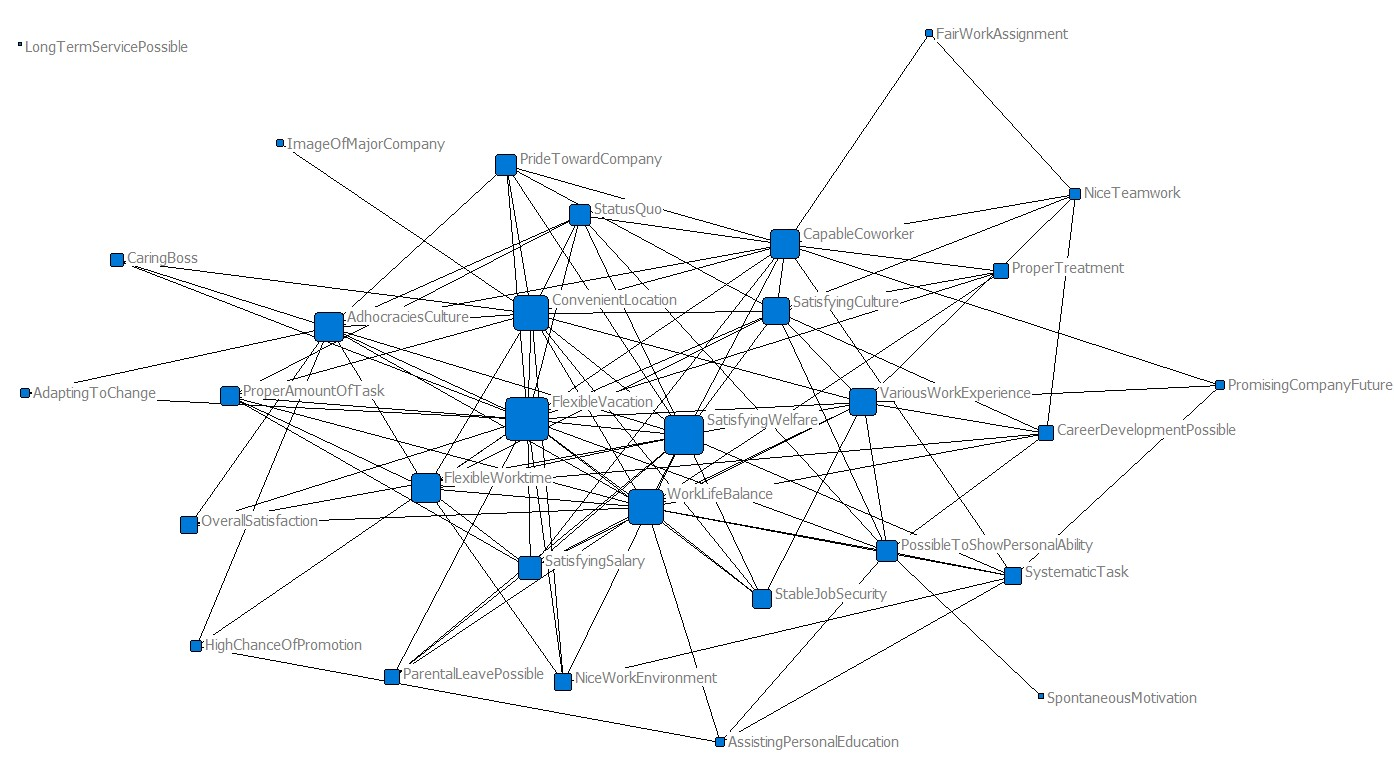

The table this chart was drawn from, first rows:
, AssistingPersonalEducation, PossibleToShowPersonalAbility, CareerDevelopmentPossible, RespectfulExecutive, StableJobSecurity, FairWorkAssignment, PrideTowardCompany, VariousWorkExperience, CapableCoworker, ImageOfMajorCompany, SatisfyingCulture, SatisfyingWelfare, SatisfyingSalary, AdaptingToChange, AdhocraciesCulture, PromisingCompanyFuture, CaringBoss, ParentalLeavePossible, WorkLifeBalance, ExecutiveCommunicationGood, ConvenientLocation, SpontaneousMotivation, FlexibleVacation
AssistingPersonalEducation, 1.0, 0.0, 0.1531, 0.0, 0.0, 0.0, 0.0, 0.0, 0.04508, 0.0, 0.08333, 0.2033, 0.05923, 0.1155, 0.1074, 0.0, 0.0, 0.0, 0.0, 0.0, 0.0, 0.0, 0.2083
PossibleToShowPersonalAbility, 0.0, 1.0, 0.125, 0.0, 0.0, 0.0, 0.0, 0.0, 0.2209, 0.0, 0.0, 0.0, 0.07255, 0.0, 0.0, 0.0, 0.0, 0.0, 0.0, 0.0, 0.0, 0.0, 0.0
CareerDevelopmentPossible, 0.1531, 0.125, 1.0, 0.0, 0.0, 0.0, 0.1887, 0.0533, 0.2485, 0.07906, 0.0, 0.09339, 0.1451, 0.03536, 0.1535, 0.0, 0.0, 0.0, 0.09232, 0.125, 0.0, 0.1336, 0.07655
RespectfulExecutive, 0.0, 0.0, 0.0, 1.0, 0.0, 0.0, 0.0, 0.0, 0.09017, 0.0, 0.0, 0.05083, 0.05923, 0.1155, 0.1432, 0.0, 0.0, 0.0, 0.0, 0.0, 0.0, 0.0, 0.0
StableJobSecurity, 0.0, 0.0, 0.0, 0.0, 1.0, 0.0, 0.04822, 0.0, 0.0, 0.0, 0.1826, 0.1949, 0.09733, 0.1897, 0.1177, 0.0767, 0.0, 0.0, 0.05505, 0.0, 0.0, 0.0, 0.04564
FairWorkAssignment, 0.0, 0.0, 0.0, 0.0, 0.0, 1.0, 0.0, 0.0, 0.1562, 0.0, 0.0, 0.08805, 0.0, 0.0, 0.0, 0.0, 0.0, 0.0, 0.0, 0.0, 0.0, 0.0, 0.0
PrideTowardCompany, 0.0, 0.0, 0.1887, 0.0, 0.04822, 0.0, 1.0, 0.0, 0.09527, 0.1364, 0.08805, 0.2417, 0.266, 0.122, 0.05675, 0.1479, 0.0, 0.0, 0.1062, 0.0, 0.0, 0.1153, 0.06603
VariousWorkExperience, 0.0, 0.0, 0.0533, 0.0, 0.0, 0.0, 0.0, 1.0, 0.2825, 0.0, 0.0, 0.05309, 0.06187, 0.0, 0.0, 0.0, 0.0, 0.0, 0.0, 0.0, 0.0, 0.114, 0.04352
CapableCoworker, 0.04508, 0.2209, 0.2485, 0.09017, 0.0, 0.1562, 0.09527, 0.2825, 1.0, 0.0, 0.1353, 0.1788, 0.1122, 0.0, 0.1743, 0.03788, 0.0, 0.0, 0.1087, 0.05522, 0.0, 0.1181, 0.06763
ImageOfMajorCompany, 0.0, 0.0, 0.07906, 0.0, 0.0, 0.0, 0.1364, 0.0, 0.0, 1.0, 0.0, 0.1181, 0.04588, 0.0, 0.0, 0.0, 0.0, 0.0, 0.0, 0.0, 0.0, 0.0, 0.06455
SatisfyingCulture, 0.08333, 0.0, 0.0, 0.0, 0.1826, 0.0, 0.08805, 0.0, 0.1353, 0.0, 1.0, 0.2033, 0.1185, 0.05774, 0.1074, 0.07001, 0.2041, 0.0, 0.1005, 0.0, 0.0, 0.1091, 0.0
SatisfyingWelfare, 0.2033, 0.0, 0.09339, 0.05083, 0.1949, 0.08805, 0.2417, 0.05309, 0.1788, 0.1181, 0.2033, 1.0, 0.4246, 0.08805, 0.2512, 0.1708, 0.0, 0.08805, 0.1533, 0.1556, 0.06226, 0.09983, 0.2923
SatisfyingSalary, 0.05923, 0.07255, 0.1451, 0.05923, 0.09733, 0.0, 0.266, 0.06187, 0.1122, 0.04588, 0.1185, 0.4246, 1.0, 0.1026, 0.1782, 0.07465, 0.0, 0.0, 0.2679, 0.0, 0.1451, 0.07756, 0.1925
AdaptingToChange, 0.1155, 0.0, 0.03536, 0.1155, 0.1897, 0.0, 0.122, 0.0, 0.0, 0.0, 0.05774, 0.08805, 0.1026, 1.0, 0.1736, 0.194, 0.0, 0.0, 0.1393, 0.0, 0.1414, 0.0, 0.1155
AdhocraciesCulture, 0.1074, 0.0, 0.1535, 0.1432, 0.1177, 0.0, 0.05675, 0.0, 0.1743, 0.0, 0.1074, 0.2512, 0.1782, 0.1736, 1.0, 0.09025, 0.08771, 0.0, 0.08637, 0.2193, 0.0, 0.09376, 0.1611
PromisingCompanyFuture, 0.0, 0.0, 0.0, 0.0, 0.0767, 0.0, 0.1479, 0.0, 0.03788, 0.0, 0.07001, 0.1708, 0.07465, 0.194, 0.09025, 1.0, 0.0, 0.0, 0.08444, 0.0, 0.0, 0.09167, 0.07001
CaringBoss, 0.0, 0.0, 0.0, 0.0, 0.0, 0.0, 0.0, 0.0, 0.0, 0.0, 0.2041, 0.0, 0.0, 0.0, 0.08771, 0.0, 1.0, 0.0, 0.0, 0.0, 0.0, 0.0, 0.0
ParentalLeavePossible, 0.0, 0.0, 0.0, 0.0, 0.0, 0.0, 0.0, 0.0, 0.0, 0.0, 0.0, 0.08805, 0.0, 0.0, 0.0, 0.0, 0.0, 1.0, 0.0, 0.0, 0.0, 0.0, 0.1443
WorkLifeBalance, 0.0, 0.0, 0.09232, 0.0, 0.05505, 0.0, 0.1062, 0.0, 0.1087, 0.0, 0.1005, 0.1533, 0.2679, 0.1393, 0.08637, 0.08444, 0.0, 0.0, 1.0, 0.0, 0.1231, 0.0658, 0.07538
ExecutiveCommunicationGood, 0.0, 0.0, 0.125, 0.0, 0.0, 0.0, 0.0, 0.0, 0.05522, 0.0, 0.0, 0.1556, 0.0, 0.0, 0.2193, 0.0, 0.0, 0.0, 0.0, 1.0, 0.0, 0.1336, 0.1531
ConvenientLocation, 0.0, 0.0, 0.0, 0.0, 0.0, 0.0, 0.0, 0.0, 0.0, 0.0, 0.0, 0.06226, 0.1451, 0.1414, 0.0, 0.0, 0.0, 0.0, 0.1231, 0.0, 1.0, 0.0, 0.0
SpontaneousMotivation, 0.0, 0.0, 0.1336, 0.0, 0.0, 0.0, 0.1153, 0.114, 0.1181, 0.0, 0.1091, 0.09983, 0.07756, 0.0, 0.09376, 0.09167, 0.0, 0.0, 0.0658, 0.1336, 0.0, 1.0, 0.0
FlexibleVacation, 0.2083, 0.0, 0.07655, 0.0, 0.04564, 0.0, 0.06603, 0.04352, 0.06763, 0.06455, 0.0, 0.2923, 0.1925, 0.1155, 0.1611, 0.07001, 0.0, 0.1443, 0.07538, 0.1531, 0.0, 0.0, 1.0
FlexibleWorktime, 0.1237, 0.0, 0.02525, 0.08248, 0.0, 0.0, 0.1307, 0.08615, 0.1785, 0.0, 0.04124, 0.2516, 0.08794, 0.1143, 0.2835, 0.0693, 0.0, 0.0, 0.1243, 0.1515, 0.0, 0.05399, 0.1856
LongTermServicePossible, 0.0, 0.0, 0.0, 0.0, 0.1826, 0.0, 0.0, 0.0, 0.0, 0.0, 0.0, 0.05083, 0.05923, 0.0, 0.0, 0.0, 0.0, 0.0, 0.0, 0.0, 0.0, 0.0, 0.0
ProperAmountOfTask, 0.0, 0.0, 0.07906, 0.0, 0.07071, 0.0, 0.0682, 0.0, 0.03492, 0.1, 0.0, 0.1575, 0.1835, 0.04472, 0.0, 0.05423, 0.0, 0.0, 0.1557, 0.07906, 0.0, 0.0, 0.06455
OverallSatisfaction, 0.0, 0.0, 0.06804, 0.0, 0.0, 0.0, 0.1467, 0.1161, 0.06011, 0.08607, 0.0, 0.2203, 0.2172, 0.0, 0.1432, 0.04668, 0.0, 0.0, 0.0, 0.0, 0.0, 0.07274, 0.05556
NiceWorkEnvironment, 0.04623, 0.0, 0.1132, 0.0, 0.0, 0.0, 0.07326, 0.0, 0.07502, 0.07161, 0.0, 0.2538, 0.115, 0.06405, 0.1589, 0.03884, 0.0, 0.0, 0.02787, 0.0, 0.0, 0.06052, 0.06934
NiceTeamwork, 0.0, 0.0, 0.0, 0.0, 0.2236, 0.0, 0.0, 0.0, 0.0, 0.0, 0.0, 0.06226, 0.07255, 0.0, 0.08771, 0.0, 0.0, 0.0, 0.0, 0.0, 0.0, 0.0, 0.0
SystematicTask, 0.07715, 0.0, 0.04725, 0.0, 0.0, 0.0, 0.0, 0.1612, 0.08348, 0.0, 0.0, 0.2118, 0.08226, 0.0, 0.03315, 0.0, 0.0, 0.0, 0.04652, 0.0, 0.0, 0.0, 0.2315
ResonableLaborUnion, 0.0, 0.0, 0.0, 0.0, 0.0, 0.0, 0.08805, 0.0, 0.0, 0.0, 0.0, 0.05083, 0.05923, 0.2309, 0.0, 0.0, 0.0, 0.0, 0.1005, 0.0, 0.0, 0.0, 0.0
ProperTreatment, 0.06455, 0.0, 0.03953, 0.0, 0.0, 0.0, 0.0682, 0.0, 0.03492, 0.0, 0.0, 0.1181, 0.06882, 0.0, 0.05547, 0.0, 0.0, 0.0, 0.0, 0.0, 0.0, 0.0, 0.0
StatusQuo, 0.0, 0.0, 0.09806, 0.1601, 0.0, 0.0, 0.1269, 0.0, 0.1299, 0.0, 0.0, 0.1465, 0.1138, 0.0, 0.172, 0.0, 0.0, 0.0, 0.0, 0.09806, 0.0, 0.2097, 0.08006
